Run: headless pygame with SDL's dummy video driver; simulated clock (each Clock.tick advances the game by its frame time, no real sleeping); random seed 0; keys injected as events and as key.get_pressed() state; no mouse input; restart key RETURN tapped at the start of phases 3 and 4.
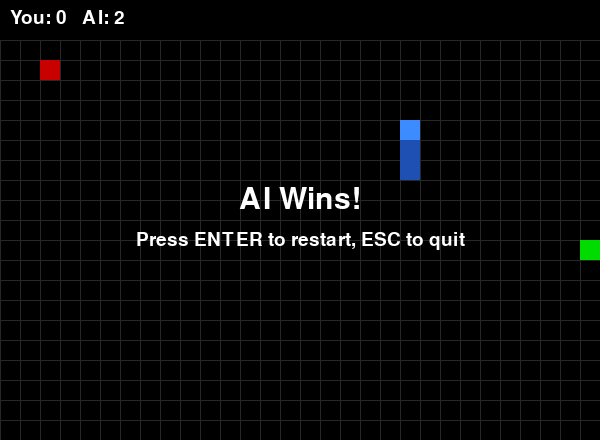
Frame 1 of 4 · flips 1–60 · no input
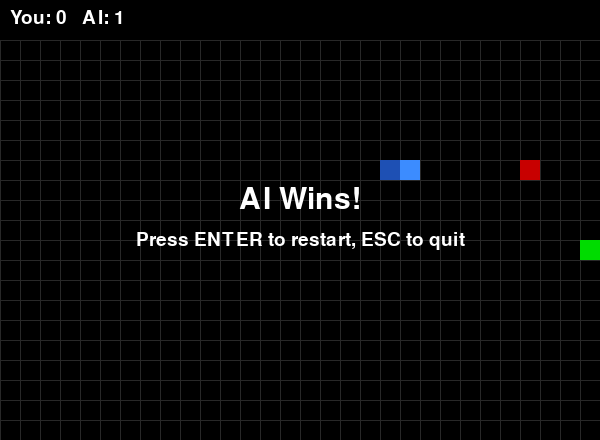
Frame 2 of 4 · flips 61–180 · tapped SPACE, RETURN · held RIGHT (→), D
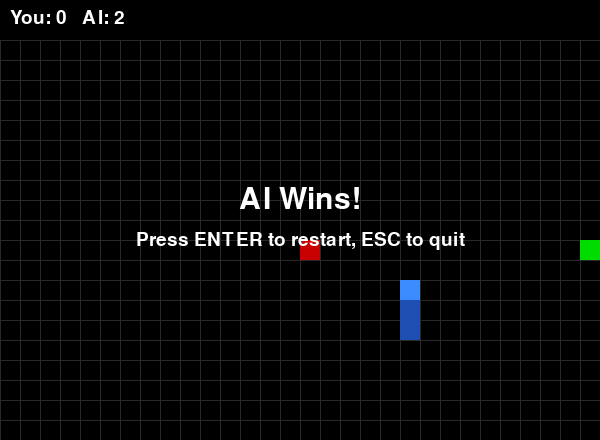
Frame 3 of 4 · flips 181–300 · tapped RETURN · held DOWN (↓), S
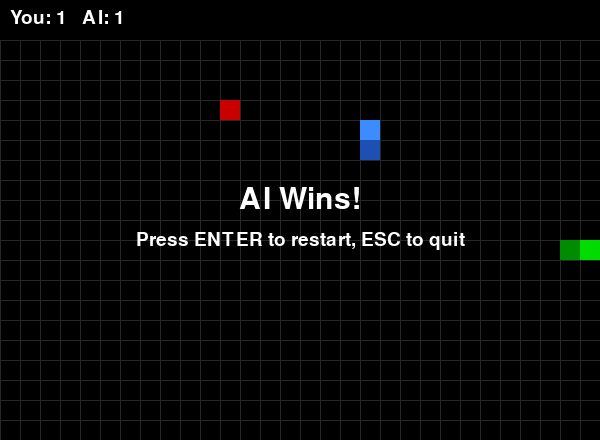
Frame 4 of 4 · flips 301–420 · tapped RETURN · held LEFT (←), A, UP (↑), W

The pygame program that drew these frames:

import pygame
import random
import sys
from collections import deque

pygame.init()

# 화면 설정
CELL_SIZE = 20
GRID_WIDTH = 30
GRID_HEIGHT = 20
WIDTH = CELL_SIZE * GRID_WIDTH
HEIGHT = CELL_SIZE * GRID_HEIGHT
INFO_HEIGHT = 40

# 색상
BLACK = (0, 0, 0)
WHITE = (255, 255, 255)
RED = (200, 0, 0)
GRAY = (40, 40, 40)

HUMAN_HEAD = (0, 220, 0)
HUMAN_BODY = (0, 140, 0)
AI_HEAD = (60, 140, 255)
AI_BODY = (30, 80, 180)

screen = pygame.display.set_mode((WIDTH, HEIGHT + INFO_HEIGHT))
pygame.display.set_caption("Snake: Human vs AI")
clock = pygame.time.Clock()
font = pygame.font.SysFont(None, 28)
big_font = pygame.font.SysFont(None, 44)

UP = (0, -1)
DOWN = (0, 1)
LEFT = (-1, 0)
RIGHT = (1, 0)


def opposite(d):
    return (-d[0], -d[1])


def in_bounds(pos):
    return 0 <= pos[0] < GRID_WIDTH and 0 <= pos[1] < GRID_HEIGHT


def random_food_position(occupied):
    free_cells = [
        (x, y)
        for x in range(GRID_WIDTH)
        for y in range(GRID_HEIGHT)
        if (x, y) not in occupied
    ]
    if not free_cells:
        return None
    return random.choice(free_cells)


def draw_cell(pos, color):
    rect = pygame.Rect(
        pos[0] * CELL_SIZE, pos[1] * CELL_SIZE + INFO_HEIGHT, CELL_SIZE, CELL_SIZE
    )
    pygame.draw.rect(screen, color, rect)


def show_message(text, y_offset=0, font_obj=None):
    font_obj = font_obj or big_font
    surface = font_obj.render(text, True, WHITE)
    rect = surface.get_rect(
        center=(WIDTH // 2, (HEIGHT + INFO_HEIGHT) // 2 + y_offset)
    )
    screen.blit(surface, rect)


def bfs_path_direction(start, goal, obstacles):
    """start에서 goal까지 최단 경로의 첫 방향을 반환. 못 찾으면 None."""
    if start == goal:
        return None
    queue = deque([start])
    came_from = {start: None}
    while queue:
        current = queue.popleft()
        if current == goal:
            break
        for d in (UP, DOWN, LEFT, RIGHT):
            nxt = (current[0] + d[0], current[1] + d[1])
            if not in_bounds(nxt) or nxt in obstacles or nxt in came_from:
                continue
            came_from[nxt] = current
            queue.append(nxt)

    if goal not in came_from:
        return None

    # goal에서부터 역추적하여 start 바로 다음 칸을 찾는다
    step = goal
    while came_from[step] != start:
        step = came_from[step]
        if step is None:
            return None
    return (step[0] - start[0], step[1] - start[1])


def flood_fill_count(start, obstacles, limit=None):
    """start에서 도달 가능한 빈 칸 개수를 센다."""
    if start in obstacles or not in_bounds(start):
        return 0
    visited = {start}
    queue = deque([start])
    count = 0
    while queue:
        current = queue.popleft()
        count += 1
        if limit is not None and count >= limit:
            return count
        for d in (UP, DOWN, LEFT, RIGHT):
            nxt = (current[0] + d[0], current[1] + d[1])
            if in_bounds(nxt) and nxt not in obstacles and nxt not in visited:
                visited.add(nxt)
                queue.append(nxt)
    return count


def choose_ai_direction(ai_head, ai_dir, food, obstacles):
    """AI 뱀의 다음 방향을 결정한다."""
    valid_dirs = [d for d in (UP, DOWN, LEFT, RIGHT) if d != opposite(ai_dir)]

    # 1) 사과까지 최단 경로 시도
    path_dir = bfs_path_direction(ai_head, food, obstacles)
    if path_dir is not None and path_dir in valid_dirs:
        nxt = (ai_head[0] + path_dir[0], ai_head[1] + path_dir[1])
        if in_bounds(nxt) and nxt not in obstacles:
            return path_dir

    # 2) 경로가 없으면 가장 넓은 공간으로 이동 (생존 우선)
    best_dir = None
    best_space = -1
    for d in valid_dirs:
        nxt = (ai_head[0] + d[0], ai_head[1] + d[1])
        if not in_bounds(nxt) or nxt in obstacles:
            continue
        space = flood_fill_count(nxt, obstacles)
        if space > best_space:
            best_space = space
            best_dir = d

    if best_dir is not None:
        return best_dir

    # 3) 안전한 곳이 없으면 아무 방향이나 (곧 게임 오버)
    return ai_dir


def main():
    human = [(GRID_WIDTH // 4, GRID_HEIGHT // 2)]
    human_dir = RIGHT
    human_next_dir = RIGHT

    ai = [(GRID_WIDTH * 3 // 4, GRID_HEIGHT // 2)]
    ai_dir = LEFT

    occupied = set(human) | set(ai)
    food = random_food_position(occupied)

    human_score = 0
    ai_score = 0
    speed = 10

    game_over = False
    result_text = ""
    human_alive = True
    ai_alive = True

    running = True
    while running:
        for event in pygame.event.get():
            if event.type == pygame.QUIT:
                running = False
            elif event.type == pygame.KEYDOWN:
                if game_over:
                    if event.key == pygame.K_RETURN:
                        return main()
                    elif event.key == pygame.K_ESCAPE:
                        running = False
                else:
                    if event.key in (pygame.K_UP, pygame.K_w) and human_dir != DOWN:
                        human_next_dir = UP
                    elif event.key in (pygame.K_DOWN, pygame.K_s) and human_dir != UP:
                        human_next_dir = DOWN
                    elif event.key in (pygame.K_LEFT, pygame.K_a) and human_dir != RIGHT:
                        human_next_dir = LEFT
                    elif event.key in (pygame.K_RIGHT, pygame.K_d) and human_dir != LEFT:
                        human_next_dir = RIGHT

        if not game_over:
            human_dir = human_next_dir

            obstacles_for_ai = set(human) | set(ai)
            ai_dir = choose_ai_direction(ai[0], ai_dir, food, obstacles_for_ai)

            new_human_head = (human[0][0] + human_dir[0], human[0][1] + human_dir[1])
            new_ai_head = (ai[0][0] + ai_dir[0], ai[0][1] + ai_dir[1])

            human_body_set = set(human)
            ai_body_set = set(ai)

            # 벽 충돌
            if not in_bounds(new_human_head):
                human_alive = False
            if not in_bounds(new_ai_head):
                ai_alive = False

            # 자기 몸 충돌
            if human_alive and new_human_head in human_body_set:
                human_alive = False
            if ai_alive and new_ai_head in ai_body_set:
                ai_alive = False

            # 서로의 몸 충돌 (상대의 현재 몸 전체와 비교)
            if human_alive and new_human_head in ai_body_set:
                human_alive = False
            if ai_alive and new_ai_head in human_body_set:
                ai_alive = False

            # 정면 충돌 (같은 칸으로 진입)
            if human_alive and ai_alive and new_human_head == new_ai_head:
                human_alive = False
                ai_alive = False

            if not human_alive or not ai_alive:
                game_over = True
                if not human_alive and not ai_alive:
                    result_text = "Draw!"
                elif not human_alive:
                    result_text = "AI Wins!"
                else:
                    result_text = "You Win!"
            else:
                human.insert(0, new_human_head)
                if new_human_head == food:
                    human_score += 1
                    food = random_food_position(set(human) | set(ai))
                else:
                    human.pop()

                ai.insert(0, new_ai_head)
                if new_ai_head == food:
                    ai_score += 1
                    food = random_food_position(set(human) | set(ai))
                else:
                    ai.pop()

                speed = min(20, 10 + max(human_score, ai_score) // 5)

                if food is None:
                    game_over = True
                    result_text = "Board Full!"

        screen.fill(BLACK)

        for x in range(0, WIDTH, CELL_SIZE):
            pygame.draw.line(screen, GRAY, (x, INFO_HEIGHT), (x, HEIGHT + INFO_HEIGHT))
        for y in range(INFO_HEIGHT, HEIGHT + INFO_HEIGHT, CELL_SIZE):
            pygame.draw.line(screen, GRAY, (0, y), (WIDTH, y))

        for i, segment in enumerate(human):
            draw_cell(segment, HUMAN_HEAD if i == 0 else HUMAN_BODY)
        for i, segment in enumerate(ai):
            draw_cell(segment, AI_HEAD if i == 0 else AI_BODY)
        if food is not None:
            draw_cell(food, RED)

        pygame.draw.rect(screen, BLACK, (0, 0, WIDTH, INFO_HEIGHT))
        score_text = f"You: {human_score}   AI: {ai_score}"
        score_surface = font.render(score_text, True, WHITE)
        screen.blit(score_surface, (10, 8))

        if game_over:
            show_message(result_text, -20)
            show_message(
                "Press ENTER to restart, ESC to quit", 20, font_obj=font
            )

        pygame.display.flip()
        clock.tick(speed)

    pygame.quit()
    sys.exit()


if __name__ == "__main__":
    main()
